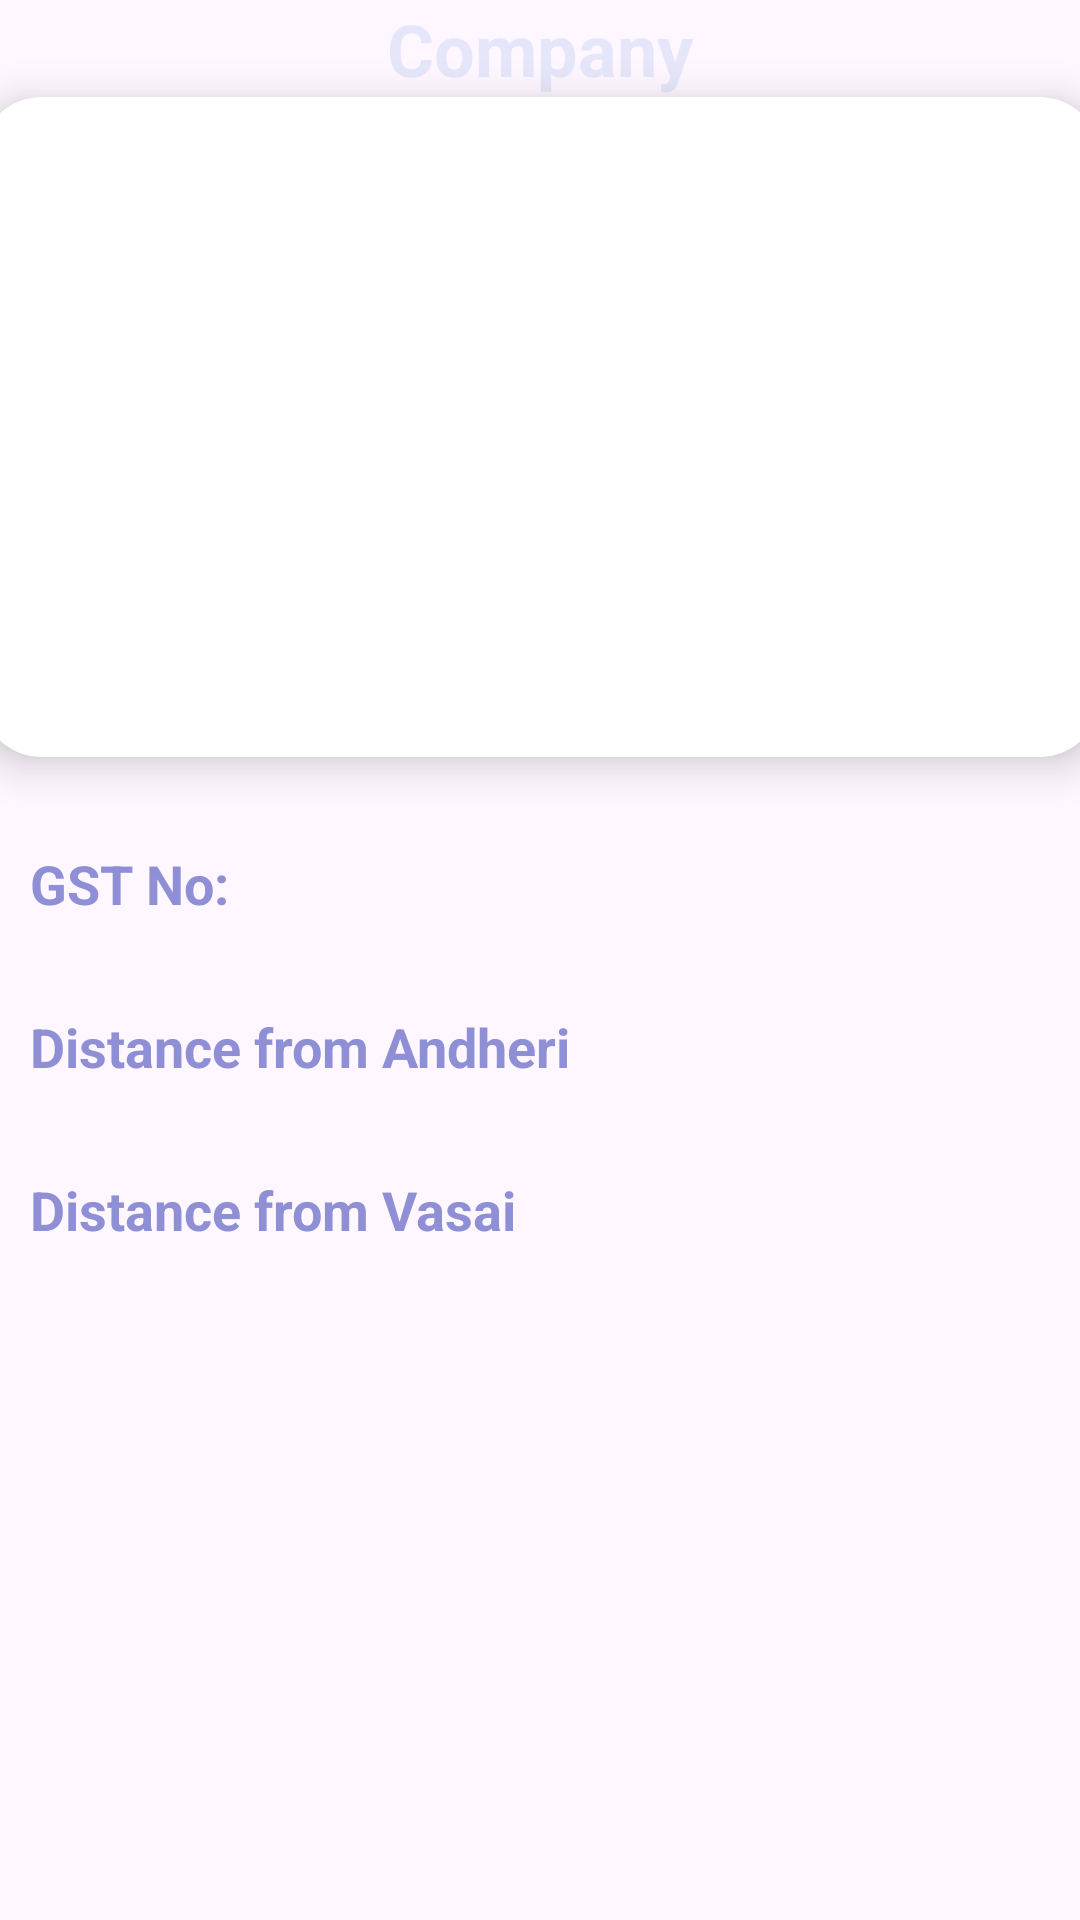

Here is an Android app screen rendered from its layout file. Give the layout XML and the strings, colors and styles it references.
<!-- AndroidManifest.xml: application theme Theme.SupplyChainManagement -->
<!-- res/layout/activity_detailed_company.xml -->
<?xml version="1.0" encoding="utf-8"?>
<LinearLayout xmlns:android="http://schemas.android.com/apk/res/android"
    xmlns:app="http://schemas.android.com/apk/res-auto"
    xmlns:tools="http://schemas.android.com/tools"
    android:layout_width="match_parent"
    android:layout_height="match_parent"
    tools:context=".DetailedCompanyActivity"
    android:orientation="vertical"
    >
    <TextView
        android:layout_width="wrap_content"
        android:layout_height="wrap_content"
        android:id="@+id/detailName"
        android:text="Company"
        android:textSize="24sp"
        android:textStyle="bold"
        android:textColor="@color/lavender"
        android:layout_gravity="center"/>

    <androidx.cardview.widget.CardView
        android:id="@+id/cardImage"
        android:layout_width="373dp"
        android:layout_height="220dp"
        android:layout_gravity="center"
        app:cardCornerRadius="20dp"
        app:cardElevation="8dp">

        <ImageView
            android:id="@+id/detailImage"
            android:layout_width="380dp"
            android:layout_height="200dp"
            android:layout_gravity="center"
            android:scaleType="centerCrop"
            android:src="@drawable/factory" />

    </androidx.cardview.widget.CardView>
    <TextView
        android:layout_width="wrap_content"
        android:layout_height="wrap_content"
        android:text="GST No: "
        android:textColor="#8F8FD6"
        android:textStyle="bold"
        android:layout_marginStart="10dp"
        android:layout_marginTop="30dp"
        android:textSize="18sp"/>

    <TextView
        android:id="@+id/detailAndheriDistance"
        android:layout_width="match_parent"
        android:layout_height="wrap_content"
        android:layout_marginStart="10dp"
        android:text="Distance from Andheri"
        android:textStyle="bold"
        android:textColor="#8F8FD6"
        android:layout_marginTop="30dp"
        android:textSize="18sp" />
    <TextView
        android:id="@+id/detailVasaiDistance"
        android:layout_width="match_parent"
        android:layout_height="wrap_content"
        android:layout_marginStart="10dp"
        android:text="Distance from Vasai"
        android:textStyle="bold"
        android:textColor="#8F8FD6"
        android:layout_marginTop="30dp"
        android:textSize="18sp" />
</LinearLayout>
<!-- resources referenced by this layout -->
<resources>
  <color name="lavender">#E6E6FA</color>
  <style name="Theme.SupplyChainManagement" parent="Base.Theme.SupplyChainManagement" />
  <style name="Base.Theme.SupplyChainManagement" parent="Theme.Material3.DayNight.NoActionBar">
          
          
      </style>
</resources>
